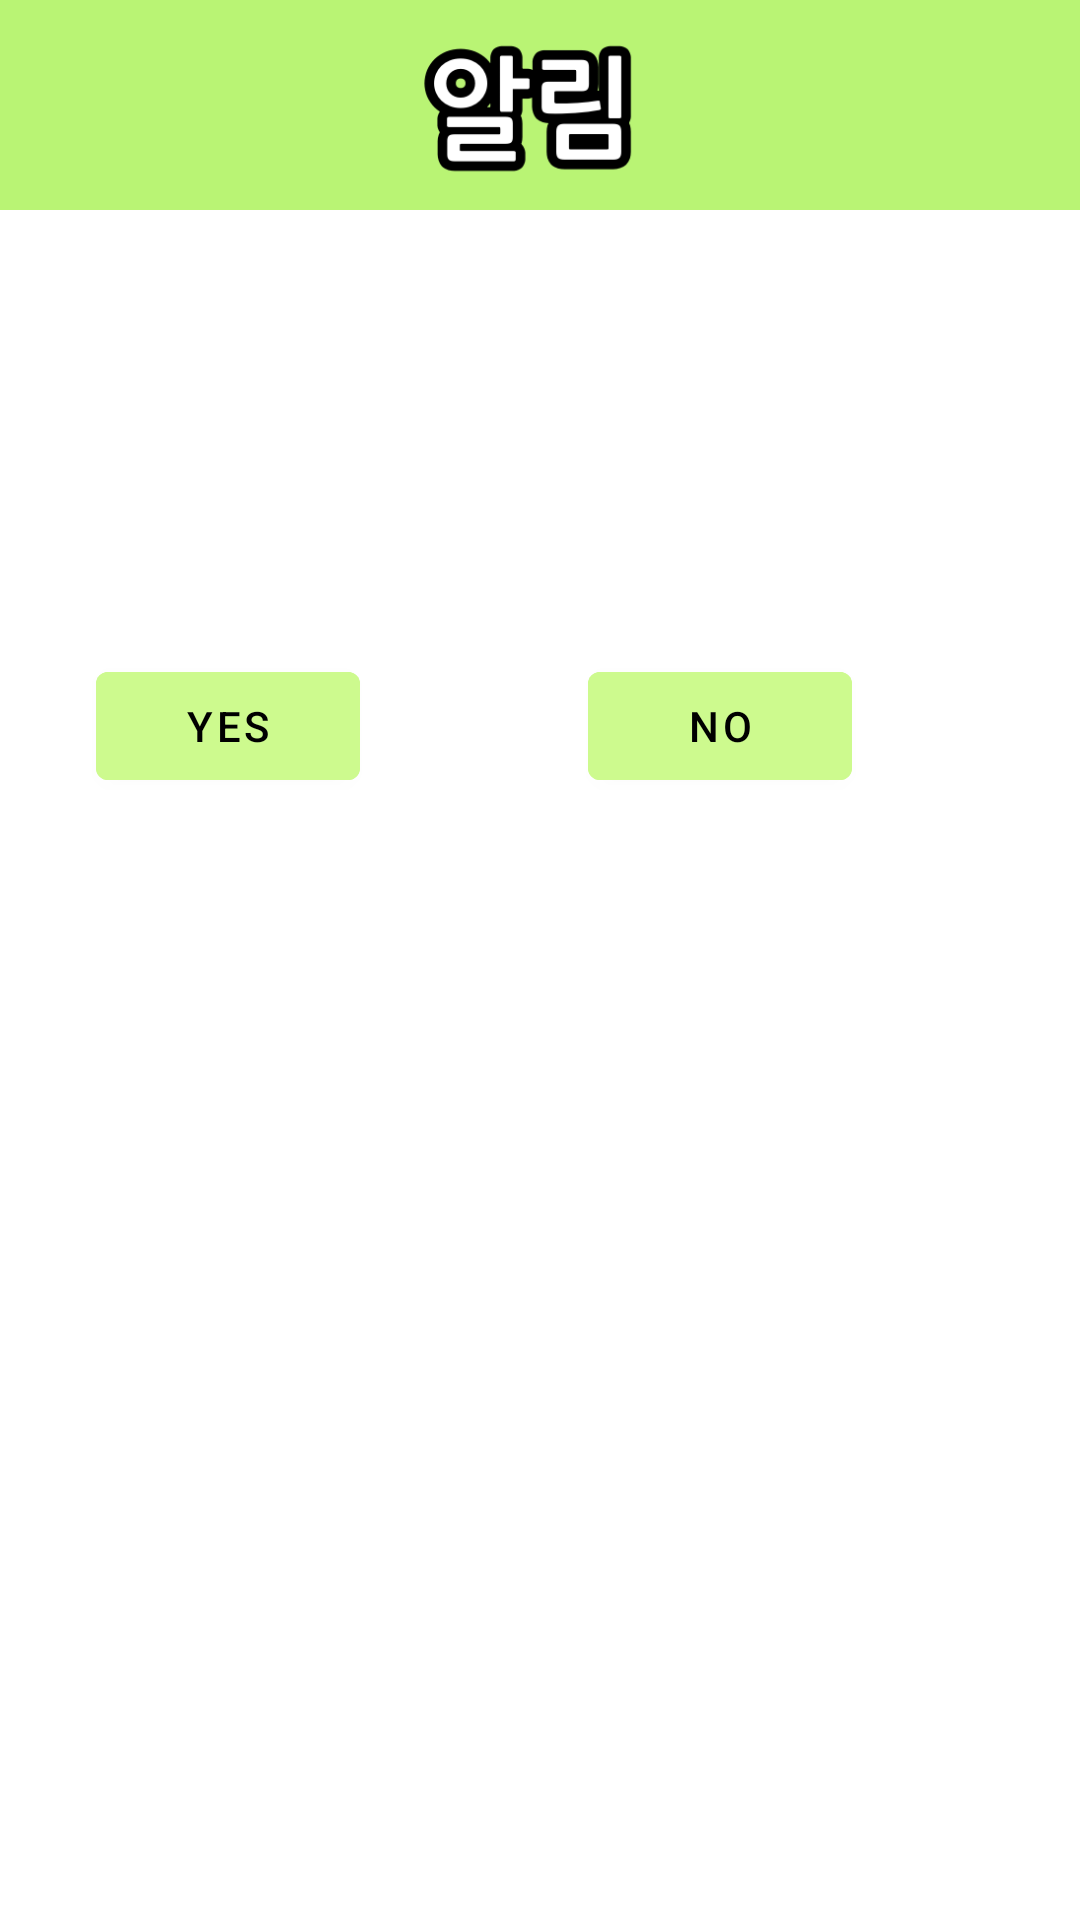

Here is an Android app screen rendered from its layout file. Give the layout XML and the strings, colors and styles it references.
<!-- AndroidManifest.xml: application theme Theme.FirstScreen -->
<!-- res/layout/dialog_information.xml -->
<?xml version="1.0" encoding="utf-8"?>
<androidx.constraintlayout.widget.ConstraintLayout xmlns:android="http://schemas.android.com/apk/res/android"
    xmlns:app="http://schemas.android.com/apk/res-auto"
    xmlns:tools="http://schemas.android.com/tools"
    android:layout_width="wrap_content"
    android:layout_height="wrap_content">

    <ImageView
        android:id="@+id/informationDialogTopic"
        android:layout_width="0dp"
        android:layout_height="70dp"
        android:background="#B9F474"
        app:layout_constraintEnd_toEndOf="parent"
        app:layout_constraintStart_toStartOf="parent"
        app:layout_constraintTop_toTopOf="parent"
        app:srcCompat="@drawable/notice" />

    <ImageView
        android:id="@+id/informationDialogText"
        android:layout_width="0dp"
        android:layout_height="100dp"
        android:layout_marginTop="24dp"
        app:layout_constraintEnd_toEndOf="parent"
        app:layout_constraintStart_toStartOf="parent"
        app:layout_constraintTop_toBottomOf="@+id/informationDialogTopic"
        app:srcCompat="@drawable/empty_text" />

    <Button
        android:id="@+id/informationDialogbuttonYes"
        android:layout_width="wrap_content"
        android:layout_height="wrap_content"
        android:layout_marginStart="32dp"
        android:layout_marginTop="24dp"
        android:layout_marginBottom="16dp"
        android:backgroundTint="#CDFA8E"
        android:text="YES"
        android:textColor="#000000"
        app:layout_constraintBottom_toBottomOf="parent"
        app:layout_constraintStart_toStartOf="parent"
        app:layout_constraintTop_toBottomOf="@+id/informationDialogText"
        app:layout_constraintVertical_bias="0.0" />

    <Button
        android:id="@+id/informationDialogbuttonNo"
        android:layout_width="wrap_content"
        android:layout_height="wrap_content"
        android:layout_marginStart="32dp"
        android:layout_marginTop="24dp"
        android:layout_marginEnd="32dp"
        android:layout_marginBottom="16dp"
        android:backgroundTint="#CDFA8E"
        android:text="NO"
        android:textColor="#000000"
        app:layout_constraintBottom_toBottomOf="parent"
        app:layout_constraintEnd_toEndOf="parent"
        app:layout_constraintStart_toEndOf="@+id/informationDialogbuttonYes"
        app:layout_constraintTop_toBottomOf="@+id/informationDialogText"
        app:layout_constraintVertical_bias="0.0" />
</androidx.constraintlayout.widget.ConstraintLayout>
<!-- resources referenced by this layout -->
<resources>
  <!-- drawable empty_text: png bitmap (drawable, 1247 bytes) -->
  <!-- drawable notice: png bitmap (drawable-v24, 8069 bytes) -->
  <style name="Theme.FirstScreen" parent="Theme.MaterialComponents.DayNight.DarkActionBar">
          
          <item name="colorPrimary">@color/purple_500</item>
          <item name="colorPrimaryVariant">@color/purple_700</item>
          <item name="colorOnPrimary">@color/white</item>
          
          <item name="colorSecondary">@color/teal_200</item>
          <item name="colorSecondaryVariant">@color/teal_700</item>
          <item name="colorOnSecondary">@color/black</item>
          
          <item name="android:statusBarColor" tools:targetApi="l">?attr/colorPrimaryVariant</item>
          
      </style>
  <!-- not gathered from this repository: default colours our renderer supplied (Android Studio template values) -->
  <color name="purple_500">#FF6200EE</color>
  <color name="purple_700">#FF3700B3</color>
  <color name="teal_200">#FF03DAC5</color>
  <color name="teal_700">#FF018786</color>
  <color name="black">#FF000000</color>
  <color name="white">#FFFFFFFF</color>
</resources>
